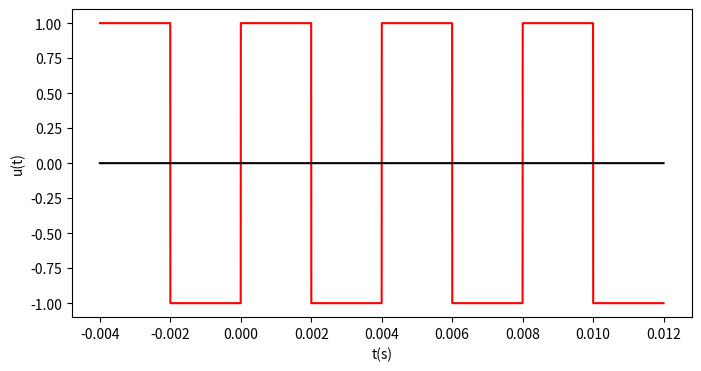
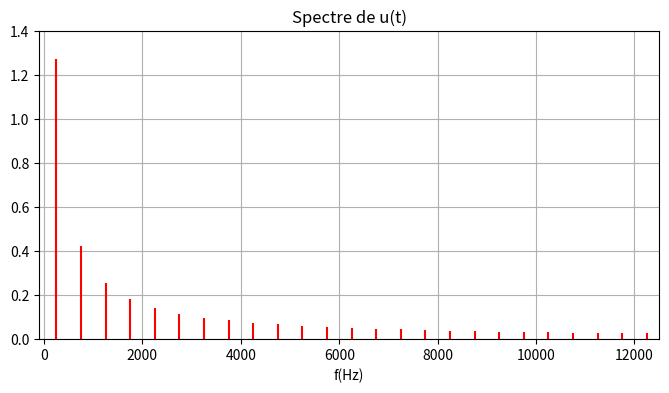

These charts were generated, in order, by the following Python code:
from numpy.fft import fft,ifft
import numpy as np
import matplotlib.pyplot as plt

f1 = 250 # fréquence de la fonction (=fréquence fondamentale)
T = 1/f1 # période de la fonction
w1 = 2*np.pi*f1 # pulsation fondamentale

 # On définit ci-dessous quelques fonctions à décomposer ensuite en série de Fourier.
def creneau(t):
    "Fonction créneau ; valide pour tout t"
    return (-1)**np.floor(2*t/T) # ici c'est une fonction créneau

def triangle(t):
    "Fonction triangle ; valide pour tout t"
    return (-1)**np.floor(2*t/T)*(4*t/T-(1+2*np.floor(2*t/T))) # et là unefonction triangle !

def fonctionbizarre(t):
    "Fonction 'bizarre' ; n'est définie correctement que sur une période, de 0 à T"
    if (t<T/3):
        return 6/T*np.sqrt(T**2/36-(t-T/6)**2)
    elif (t<3*T/4):
        return 24/5/T*(t-T/3)
    else:
        return -8/T*(t-T)
    
fonctionbizarrev = np.vectorize(fonctionbizarre) # On la vectorise

 # On échantillonne le temps sur une période de u(t)
N = 1024 # doit absolument être pair et, de préférence, une puissance de 2 (pour le fonctionnement de fft)
te = T/N # pas d'échantillonnage
fe=1/te # fréquence d'échantillonnage
temps = np.linspace(0,T,num=N,endpoint=False)

u = creneau # On choisit ici la fonction à décomposer : creneau, triangle, ou autre...

echantillons = u(temps) # sur une seule période

 # Tracé des échantillons sur quatre périodes
tempss = np.linspace(-T,3*T,num=4*N) # ne sert QUE au tracé de u(t) sur quatre périodes
echantillonss = np.concatenate((echantillons,echantillons,echantillons,echantillons)) # idem
zeros = np.zeros_like(tempss)
plt.figure(figsize=(8,4))
plt.plot(tempss,echantillonss,'r-')
plt.plot(tempss,zeros,'k-')
plt.xlabel('t(s)')
plt.ylabel('u(t)')
#plt.savefig('bizarre.png')
plt.show()

 # Calcul de la transformée de Fourier discrète et des fréquences
tfd = fft(echantillons)/N
freq = np.linspace(0,N/T,num=N,endpoint=False)

# Représentation graphique du module de la tfd en fonction de la fréquence.
spectre =np.absolute(tfd)*2 # attention le s0 n'est pas à multiplier par deux
spectre[0]=spectre[0]/2
plt.figure(figsize=(8,4))
plt.vlines(freq[0:50],[0],spectre[0:50],'r') # on ne dessine que les 50 premiers harmoniques
# Le "problème" est bien sûr celui du repliement de spectre, pour les fonctions qui y sont sujettes, c'est-à-dire la plupart... Les coefficients les plus affectés
#par ce problème sont ceux des rangs les plus élevés en général, donc on ne les
#dessine pas.
plt.xlabel('f(Hz)')
plt.ylabel('')
plt.title('Spectre de u(t)')
plt.axis([-100,50*w1/2/np.pi,0,spectre.max()*1.1]) # le -100 est là pour que le pic de fréquence nulle soit visible
plt.grid()
#plt.savefig('bizarrespectre.png')
plt.show()
